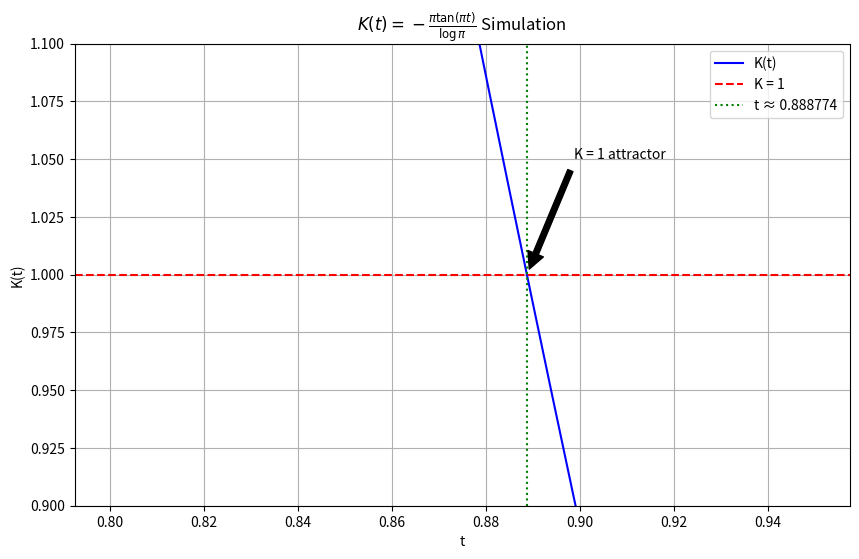

Generate this figure with matplotlib:
import numpy as np
import matplotlib.pyplot as plt
from scipy.optimize import fsolve

def phi(t): return np.pi * t
def h(t): return np.abs(np.pi * np.cos(np.pi * t))
def d_log_phi_dt(t): return np.log(np.pi)
def d_log_h_dt(t):
    if np.abs(np.cos(np.pi * t)) < 1e-10: return np.nan
    return -np.pi * np.tan(np.pi * t)
def K(t):
    phi_dt = d_log_phi_dt(t)
    h_dt = d_log_h_dt(t)
    if np.isnan(h_dt) or phi_dt == 0: return np.nan
    return h_dt / phi_dt

def t_equation(t): return np.tan(np.pi * t) + np.log(np.pi) / np.pi
t_solution = fsolve(t_equation, 0.9)[0]
delta = 0.11122594466992564  # 恢复默认 delta

def g(p): return p - np.exp(p * np.tan(delta * p))
def g_prime(p):
    tan_dp = np.tan(delta * p)
    sec2_dp = 1 / np.cos(delta * p)**2
    du_dp = tan_dp + p * delta * sec2_dp
    exp_u = np.exp(p * tan_dp)
    return 1 - exp_u * du_dp

p = 3.0
tol = 1e-15
iteration = 0
max_iter = 100
print(f"Solved t: {t_solution}")
print(f"Calculated δ: {delta}")
print(f"\nNewton iteration initial value: p = {p}, g(p) = {g(p)}")
while abs(g(p)) > tol and iteration < max_iter:
    gp = g_prime(p)
    if gp == 0: print("Derivative zero, stopping."); break
    p_new = p - g(p) / gp
    print(f"Iteration {iteration+1}: p = {p_new}, g(p) = {g(p_new)}")
    p = p_new
    iteration += 1
print(f"Final p: {p} (close to π = {np.pi})")

t1 = np.linspace(0.8, 0.95, 200)
K_values = [K(t_val) for t_val in t1]

plt.figure(figsize=(10, 6))
plt.plot(t1, K_values, label='K(t)', color='blue')
plt.axhline(y=1, color='red', linestyle='--', label='K = 1')
plt.axvline(x=t_solution, color='green', linestyle=':', label=f't ≈ {t_solution:.6f}')
plt.annotate('K = 1 attractor', xy=(t_solution, 1), xytext=(t_solution + 0.01, 1.05),
             arrowprops=dict(facecolor='black', shrink=0.05))
plt.xlabel('t')
plt.ylabel('K(t)')
plt.title(r'$K(t) = -\frac{\pi \tan(\pi t)}{\log \pi}$ Simulation')
plt.ylim(0.9, 1.1)
plt.legend()
plt.grid(True)
plt.savefig('K_t_simulation_improved.png', dpi=300)
plt.show()

print(f"\nCheck K(t) at t ≈ {t_solution}: K(t) = {K(t_solution)}")